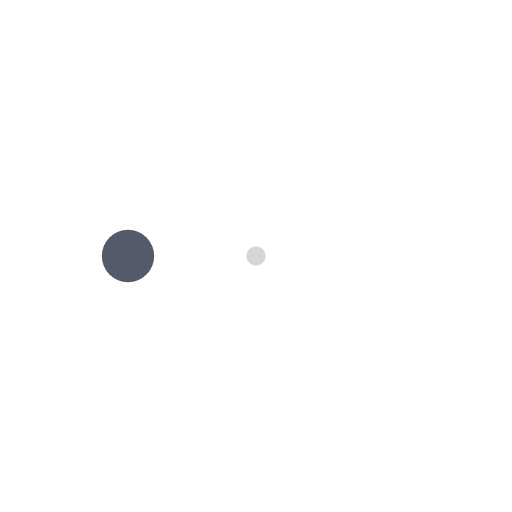
t = 0.00 s
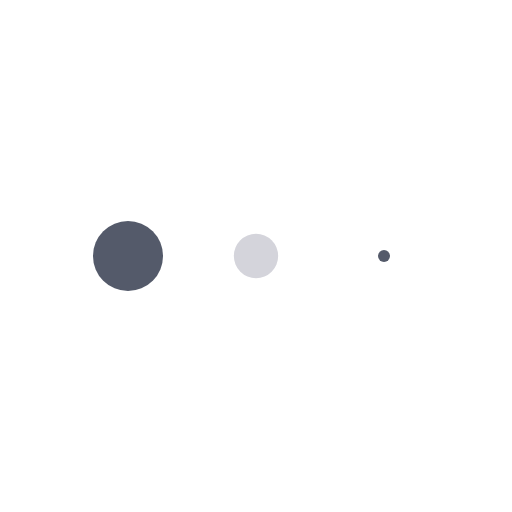
t = 0.13 s
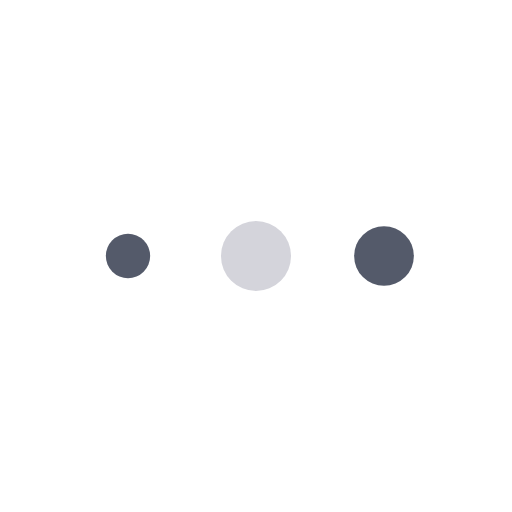
t = 0.38 s
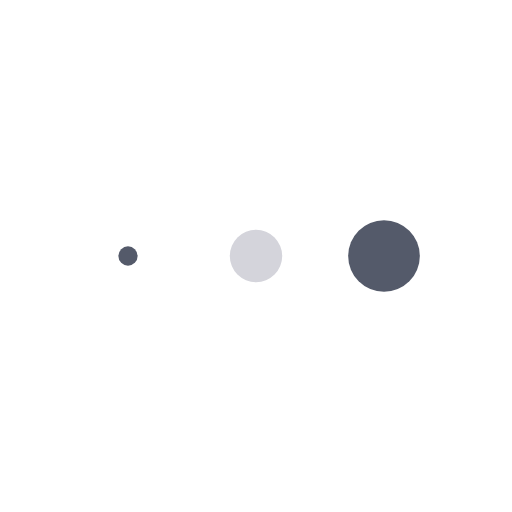
t = 0.50 s
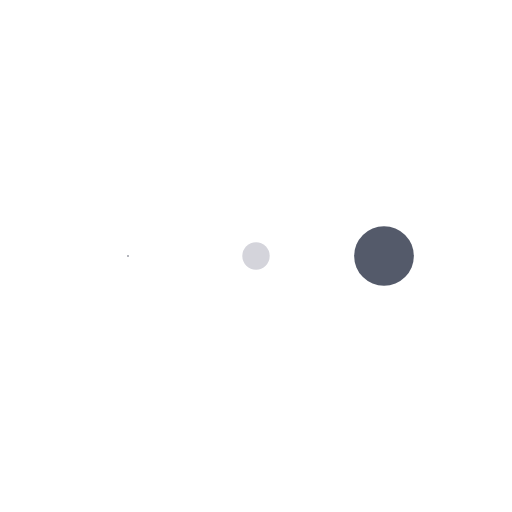
t = 0.63 s
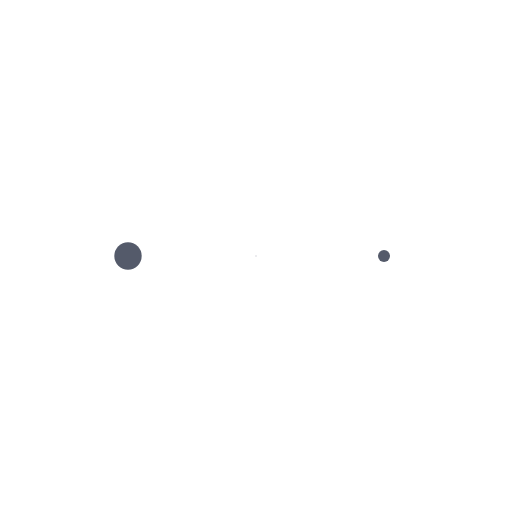
t = 0.88 s

The animated SVG that drew these frames (rendered in a browser with its animation timeline set to each time). Animation: 3 SMIL elements (animateTransform=3); one cycle of 1.00 s, repeats indefinitely.

<svg xmlns="http://www.w3.org/2000/svg" width="50" height="50" viewBox="0 0 100 100" preserveAspectRatio="xMidYMid"><g transform="translate(25 50)"><circle cx="0" cy="0" r="7" fill="#545a6a" transform="scale(0.267844 0.267844)"><animateTransform attributeName="transform" type="scale" begin="-0.3333333333333333s" calcMode="spline" keySplines="0.3 0 0.7 1;0.3 0 0.7 1" values="0;1;0" keyTimes="0;0.5;1" dur="1s" repeatCount="indefinite"></animateTransform></circle></g><g transform="translate(50 50)"><circle cx="0" cy="0" r="7" fill="#d4d4db" transform="scale(0.00000184774 0.00000184774)"><animateTransform attributeName="transform" type="scale" begin="-0.16666666666666666s" calcMode="spline" keySplines="0.3 0 0.7 1;0.3 0 0.7 1" values="0;1;0" keyTimes="0;0.5;1" dur="1s" repeatCount="indefinite"></animateTransform></circle></g><g transform="translate(75 50)"><circle cx="0" cy="0" r="7" fill="#545a6a" transform="scale(0.269893 0.269893)"><animateTransform attributeName="transform" type="scale" begin="0s" calcMode="spline" keySplines="0.3 0 0.7 1;0.3 0 0.7 1" values="0;1;0" keyTimes="0;0.5;1" dur="1s" repeatCount="indefinite"></animateTransform></circle></g></svg>
